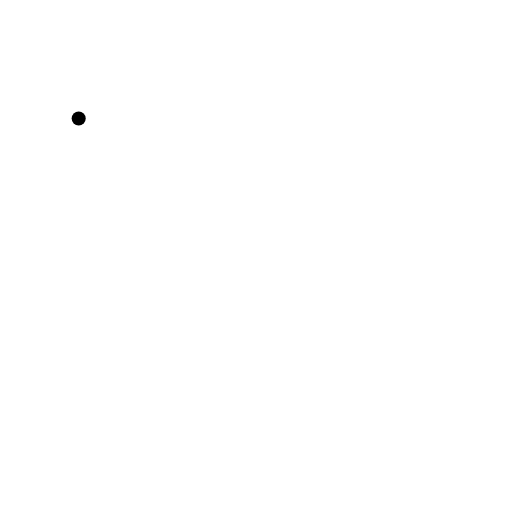
t = 0.00 s
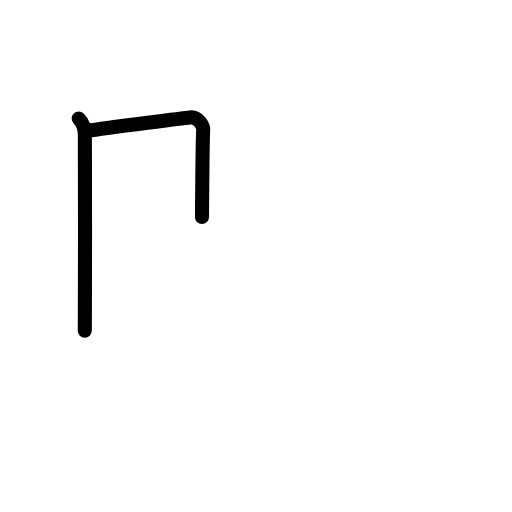
t = 1.63 s
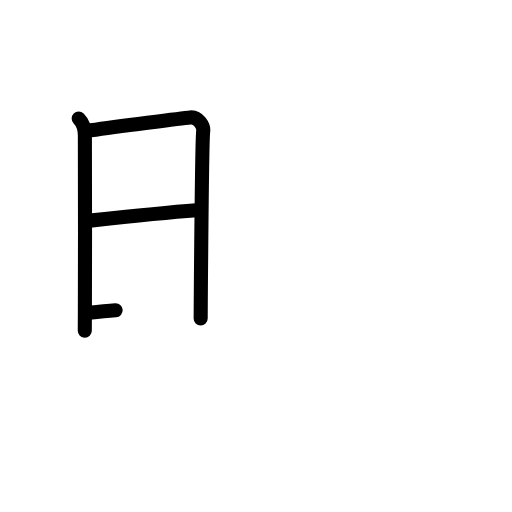
t = 3.25 s
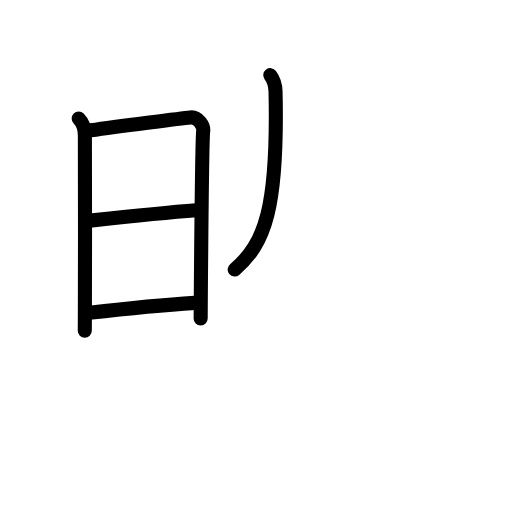
t = 4.75 s
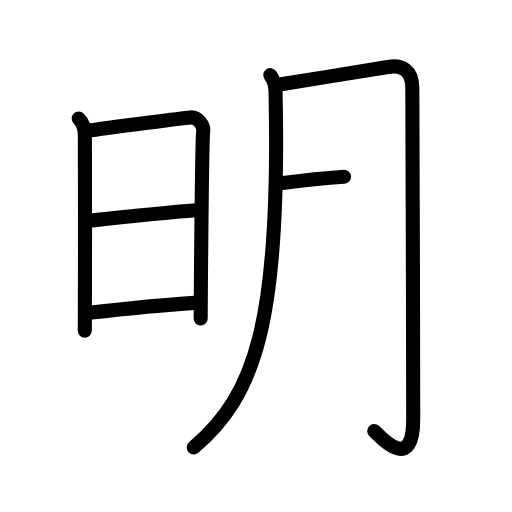
t = 6.50 s
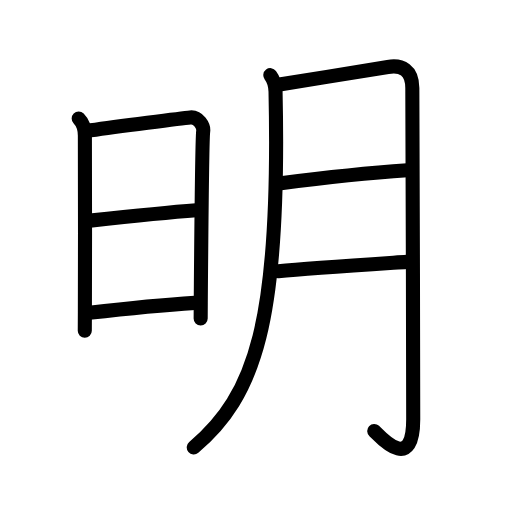
t = 8.00 s

The animated SVG that drew these frames (rendered in a browser with its animation timeline set to each time). Animation: 24 SMIL elements (animate=24); one cycle of 8.00 s.

<?xml version="1.0" encoding="UTF-8"?>
<!--
AniKanjiVG is licensed by CC-BY-SA Paul C. Sommerhoff (https://bitbucket.org/sommerhoff/anikanjivg).
AniKanjiVG uses KanjiVG which is licensed by CC-BY-SA Ulrich Apel (http://kanjivg.tagaini.net).
See also http://creativecommons.org/licenses/by-sa/3.0/
-->
<svg xmlns:kvg='http://kanjivg.tagaini.net' xmlns='http://www.w3.org/2000/svg' width='109' height='109' viewBox='0 0 109 109' style='fill:none;stroke:#000000;stroke-width:3;stroke-linecap:round;stroke-linejoin:round;' id="kvg:kanji_0660e"><g id="kvg:0660e" kvg:element="明"><g id="kvg:0660e-g1" kvg:element="日" kvg:position="left" kvg:radical="general"><path id="kvg:0660e-s1" kvg:type="㇑" d="M16.75,25.22c0.89,0.89,1.32,2.29,1.32,3.66c0,1.11,0.07,27.44,0,37.63c-0.02,2.32-0.02,3.78-0.02,3.91"><animate attributeName="d" begin="0.0s" dur="0.3333333333333333s" from="M16.75,25.22C16.75,25.22,16.75,25.22,16.75,25.22" to="M16.75,25.22c0.89,0.89,1.32,2.29,1.32,3.66" />
<animate attributeName="d" begin="0.3333333333333333s" dur="0.3333333333333333s" from="M16.75,25.22c0.89,0.89,1.32,2.29,1.32,3.66c0,0,0,0,0,0,0" to="M16.75,25.22c0.89,0.89,1.32,2.29,1.32,3.66c0,1.11,0.07,27.44,0,37.63" />
<animate attributeName="d" begin="0.6666666666666666s" dur="0.3333333333333333s" from="M16.75,25.22c0.89,0.89,1.32,2.29,1.32,3.66c0,1.11,0.07,27.44,0,37.63c0,0,0,0,0,0,0" to="M16.75,25.22c0.89,0.89,1.32,2.29,1.32,3.66c0,1.11,0.07,27.44,0,37.63c-0.02,2.32-0.02,3.78-0.02,3.91" />
</path>
<path id="kvg:0660e-s2" kvg:type="㇕a" d="M19.29,27.75c5.66-0.81,19.54-2.59,21.22-2.75c1.76-0.17,2.89,1.89,2.75,2.91c-0.23,1.7-0.45,27.34-0.52,36.6c-0.01,1.9-0.02,3.11-0.02,3.29"><animate attributeName="d" begin="1.0s" dur="0.25s" from="M19.29,27.75C19.29,27.75,19.29,27.75,19.29,27.75" to="M19.29,27.75c5.66-0.81,19.54-2.59,21.22-2.75" />
<animate attributeName="d" begin="1.25s" dur="0.25s" from="M19.29,27.75c5.66-0.81,19.54-2.59,21.22-2.75c0,0,0,0,0,0,0" to="M19.29,27.75c5.66-0.81,19.54-2.59,21.22-2.75c1.76-0.17,2.89,1.89,2.75,2.91" />
<animate attributeName="d" begin="1.5s" dur="0.25s" from="M19.29,27.75c5.66-0.81,19.54-2.59,21.22-2.75c1.76-0.17,2.89,1.89,2.75,2.91c0,0,0,0,0,0,0" to="M19.29,27.75c5.66-0.81,19.54-2.59,21.22-2.75c1.76-0.17,2.89,1.89,2.75,2.91c-0.23,1.7-0.45,27.34-0.52,36.6" />
<animate attributeName="d" begin="1.75s" dur="0.25s" from="M19.29,27.75c5.66-0.81,19.54-2.59,21.22-2.75c1.76-0.17,2.89,1.89,2.75,2.91c-0.23,1.7-0.45,27.34-0.52,36.6c0,0,0,0,0,0,0" to="M19.29,27.75c5.66-0.81,19.54-2.59,21.22-2.75c1.76-0.17,2.89,1.89,2.75,2.91c-0.23,1.7-0.45,27.34-0.52,36.6c-0.01,1.9-0.02,3.11-0.02,3.29" />
<animate attributeName="d" begin="0s" dur="1.0s" from="M-100,-100" to="M-100,-100" />
</path>
<path id="kvg:0660e-s3" kvg:type="㇐a" d="M19.16,46.97C23.5,46.5,37,45.12,41.77,44.76"><animate attributeName="d" begin="2.0s" dur="1.0s" from="M19.16,46.97C19.16,46.97,19.16,46.97,19.16,46.97" to="M19.16,46.97C23.5,46.5,37,45.12,41.77,44.76" />
<animate attributeName="d" begin="0s" dur="2.0s" from="M-100,-100" to="M-100,-100" />
</path>
<path id="kvg:0660e-s4" kvg:type="㇐a" d="M19,66.59c8.5-0.97,14.37-1.59,22.49-2.11"><animate attributeName="d" begin="3.0s" dur="1.0s" from="M19,66.59C19,66.59,19,66.59,19,66.59" to="M19,66.59c8.5-0.97,14.37-1.59,22.49-2.11" />
<animate attributeName="d" begin="0s" dur="3.0s" from="M-100,-100" to="M-100,-100" />
</path>
</g>
<g id="kvg:0660e-g2" kvg:element="月" kvg:position="right"><path id="kvg:0660e-s5" kvg:type="㇒" d="M57.55,16c0.95,1.25,1.09,2.48,1.11,3.5c1.09,49.25-4.41,64.75-17.41,75.75"><animate attributeName="d" begin="4.0s" dur="0.5s" from="M57.55,16C57.55,16,57.55,16,57.55,16" to="M57.55,16c0.95,1.25,1.09,2.48,1.11,3.5" />
<animate attributeName="d" begin="4.5s" dur="0.5s" from="M57.55,16c0.95,1.25,1.09,2.48,1.11,3.5c0,0,0,0,0,0,0" to="M57.55,16c0.95,1.25,1.09,2.48,1.11,3.5c1.09,49.25-4.41,64.75-17.41,75.75" />
<animate attributeName="d" begin="0s" dur="4.0s" from="M-100,-100" to="M-100,-100" />
</path>
<path id="kvg:0660e-s6" kvg:type="㇆a" d="M59.5,17.98c6.56-1.04,21.76-3.51,23.07-3.73c2.97-0.5,5.21,0.62,5.21,4.5c0,1.49,0.19,50.25,0.19,70.5c0,11.88-7.22,3.5-8.3,2.5"><animate attributeName="d" begin="5.0s" dur="0.25s" from="M59.5,17.98C59.5,17.98,59.5,17.98,59.5,17.98" to="M59.5,17.98c6.56-1.04,21.76-3.51,23.07-3.73" />
<animate attributeName="d" begin="5.25s" dur="0.25s" from="M59.5,17.98c6.56-1.04,21.76-3.51,23.07-3.73c0,0,0,0,0,0,0" to="M59.5,17.98c6.56-1.04,21.76-3.51,23.07-3.73c2.97-0.5,5.21,0.62,5.21,4.5" />
<animate attributeName="d" begin="5.5s" dur="0.25s" from="M59.5,17.98c6.56-1.04,21.76-3.51,23.07-3.73c2.97-0.5,5.21,0.62,5.21,4.5c0,0,0,0,0,0,0" to="M59.5,17.98c6.56-1.04,21.76-3.51,23.07-3.73c2.97-0.5,5.21,0.62,5.21,4.5c0,1.49,0.19,50.25,0.19,70.5" />
<animate attributeName="d" begin="5.75s" dur="0.25s" from="M59.5,17.98c6.56-1.04,21.76-3.51,23.07-3.73c2.97-0.5,5.21,0.62,5.21,4.5c0,1.49,0.19,50.25,0.19,70.5c0,0,0,0,0,0,0" to="M59.5,17.98c6.56-1.04,21.76-3.51,23.07-3.73c2.97-0.5,5.21,0.62,5.21,4.5c0,1.49,0.19,50.25,0.19,70.5c0,11.88-7.22,3.5-8.3,2.5" />
<animate attributeName="d" begin="0s" dur="5.0s" from="M-100,-100" to="M-100,-100" />
</path>
<path id="kvg:0660e-s7" kvg:type="㇐a" d="M59.77,39c7.85-1,19.73-2.25,26.95-2.75"><animate attributeName="d" begin="6.0s" dur="1.0s" from="M59.77,39C59.77,39,59.77,39,59.77,39" to="M59.77,39c7.85-1,19.73-2.25,26.95-2.75" />
<animate attributeName="d" begin="0s" dur="6.0s" from="M-100,-100" to="M-100,-100" />
</path>
<path id="kvg:0660e-s8" kvg:type="㇐a" d="M59.25,57.75c6.62-0.62,20-1.5,27.36-2"><animate attributeName="d" begin="7.0s" dur="1.0s" from="M59.25,57.75C59.25,57.75,59.25,57.75,59.25,57.75" to="M59.25,57.75c6.62-0.62,20-1.5,27.36-2" />
<animate attributeName="d" begin="0s" dur="7.0s" from="M-100,-100" to="M-100,-100" />
</path>
</g>
</g>
</svg>
